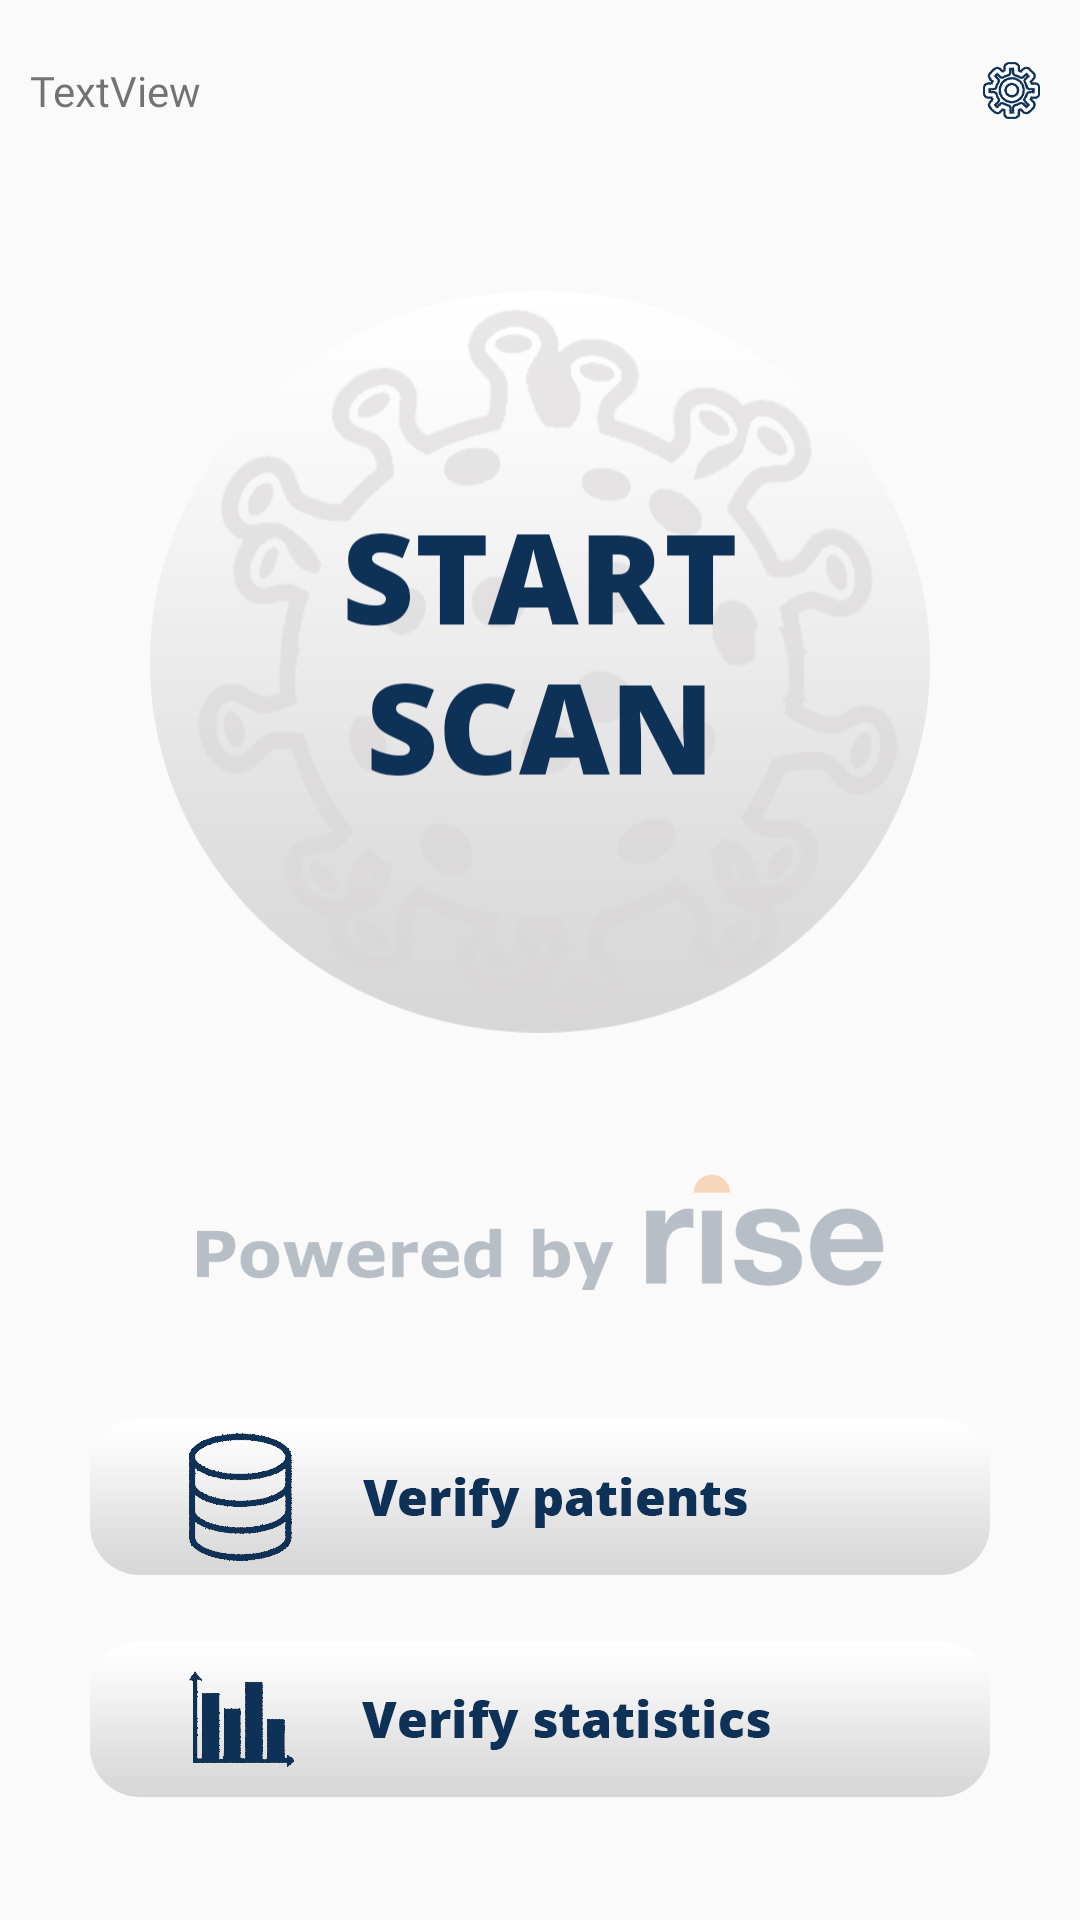

Produce the Android XML layout that renders to this screen, including the resource entries it uses.
<!-- AndroidManifest.xml: application theme AppTheme -->
<!-- res/layout/activity_main_beta.xml -->
<?xml version="1.0" encoding="utf-8"?>
<androidx.constraintlayout.widget.ConstraintLayout xmlns:android="http://schemas.android.com/apk/res/android"
    xmlns:app="http://schemas.android.com/apk/res-auto"
    xmlns:tools="http://schemas.android.com/tools"
    android:layout_width="match_parent"
    android:layout_height="match_parent"
    android:background="@drawable/background"
    tools:context=".MainActivity">

    <LinearLayout
        android:layout_width="match_parent"
        android:layout_height="wrap_content"
        android:layout_marginStart="10dp"
        android:layout_marginTop="10dp"
        android:layout_marginEnd="10dp"
        android:orientation="horizontal"
        app:layout_constraintBottom_toTopOf="@+id/linearLayout1"
        app:layout_constraintEnd_toEndOf="parent"
        app:layout_constraintStart_toStartOf="parent"
        app:layout_constraintTop_toTopOf="parent">

        <TextView
            android:id="@+id/textView_detect_device"
            android:layout_width="wrap_content"
            android:layout_height="wrap_content"
            android:fontFamily="@font/open_sans_regular"
            android:gravity="start"
            android:text="TextView" />

        <Space
            android:layout_width="10dp"
            android:layout_height="0dp"
            android:layout_weight="1" />

        <ImageButton
            android:id="@+id/button3"
            android:layout_width="wrap_content"
            android:layout_height="match_parent"
            android:background="@android:color/transparent"
            android:gravity="end"
            android:scaleType="fitCenter"

            android:src="@drawable/settings_btn"
            android:text="" />

    </LinearLayout>

    <LinearLayout
        android:id="@+id/linearLayout1"
        android:layout_width="0dp"
        android:layout_height="0dp"

        android:layout_marginStart="50dp"
        android:layout_marginTop="50dp"
        android:layout_marginEnd="50dp"
        android:orientation="vertical"
        app:layout_constraintBottom_toTopOf="@+id/linearLayout5"
        app:layout_constraintEnd_toEndOf="parent"
        app:layout_constraintStart_toStartOf="parent"
        app:layout_constraintTop_toTopOf="parent">

        <ImageButton
            android:id="@+id/button2"
            android:layout_width="match_parent"
            android:layout_height="match_parent"
            android:background="@android:color/transparent"
            android:gravity="center"
            android:scaleType="fitCenter"
            android:src="@drawable/start_scan_btn"
            android:text="Button" />
    </LinearLayout>

    <LinearLayout
        android:id="@+id/linearLayout5"
        android:layout_width="wrap_content"
        android:layout_height="wrap_content"
        android:orientation="vertical"
        app:layout_constraintBottom_toTopOf="@+id/linearLayout2"
        app:layout_constraintEnd_toEndOf="parent"
        app:layout_constraintStart_toStartOf="parent">

        <ImageView
            android:id="@+id/imageView"
            android:layout_width="match_parent"
            android:layout_height="match_parent"
            android:alpha="0.3"
            android:scaleType="fitCenter"
            android:src="@drawable/rise_logo" />

    </LinearLayout>

    <LinearLayout
        android:id="@+id/linearLayout2"
        android:layout_width="match_parent"
        android:layout_height="wrap_content"
        android:layout_marginStart="30dp"

        android:layout_marginEnd="30dp"
        android:layout_marginBottom="30dp"
        android:orientation="vertical"
        app:layout_constraintBottom_toBottomOf="parent"
        app:layout_constraintEnd_toEndOf="parent"
        app:layout_constraintHorizontal_bias="1.0"
        app:layout_constraintStart_toStartOf="parent"
        app:layout_constraintTop_toTopOf="parent"
        app:layout_constraintVertical_bias="1.0">

        <ImageButton
            android:id="@+id/databaseBtn"
            android:layout_width="match_parent"
            android:layout_height="74dp"
            android:layout_marginTop="32dp"
            android:background="@android:color/transparent"
            android:gravity="center"
            android:scaleType="fitCenter"
            android:src="@drawable/database_btn_selector_en"
            android:text="" />

        <ImageButton
            android:id="@+id/verifyBtn"
            android:layout_width="match_parent"
            android:layout_height="74dp"
            android:background="@android:color/transparent"
            android:gravity="center"
            android:scaleType="fitCenter"
            android:src="@drawable/statistics_btn_selector_en"
            android:text="" />

    </LinearLayout>


</androidx.constraintlayout.widget.ConstraintLayout>
<!-- resources referenced by this layout -->
<resources>
  <!-- drawable database_btn_selector_en (drawable-xxxhdpi) -->
  <?xml version="1.0" encoding="utf-8"?>
  <selector xmlns:android="http://schemas.android.com/apk/res/android">
      <item android:state_focused="true" android:state_pressed="true" android:drawable="@drawable/database_btn_pressed_en"/>
      <item android:state_focused="false" android:state_pressed="true" android:drawable="@drawable/database_btn_pressed_en"/>
      <item android:state_focused="true" android:drawable="@drawable/database_btn_pressed_en"/>
      <item android:state_focused="false" android:state_pressed="false" android:drawable="@drawable/database_btn_default_en"/>
  </selector>
  <!-- drawable rise_logo: png bitmap (drawable-xxxhdpi, 53928 bytes) -->
  <!-- drawable settings_btn: png bitmap (drawable-xxxhdpi, 16319 bytes) -->
  <!-- drawable start_scan_btn: png bitmap (drawable-xxxhdpi, 84953 bytes) -->
  <!-- drawable statistics_btn_selector_en (drawable-xxxhdpi) -->
  <?xml version="1.0" encoding="utf-8"?>
  <selector xmlns:android="http://schemas.android.com/apk/res/android">
      <item android:state_focused="true" android:state_pressed="true" android:drawable="@drawable/statistics_btn_pressed_en"/>
      <item android:state_focused="false" android:state_pressed="true" android:drawable="@drawable/statistics_btn_pressed_en"/>
      <item android:state_focused="true" android:drawable="@drawable/statistics_btn_pressed_en"/>
      <item android:state_focused="false" android:state_pressed="false" android:drawable="@drawable/statistics_btn_default_en"/>
  </selector>
  <style name="AppTheme" parent="Theme.AppCompat.Light.NoActionBar">
          
          <item name="android:windowActionBar">false</item>
          <item name="android:windowNoTitle">true</item>
          <item name="colorPrimary">@color/colorPrimary</item>
          <item name="colorPrimaryDark">#000000</item>
          <item name="colorAccent">@color/colorAccent</item>
      </style>
  <!-- drawable database_btn_pressed_en: png bitmap (drawable-xxxhdpi, 62505 bytes) -->
  <!-- drawable database_btn_default_en: png bitmap (drawable-xxxhdpi, 17770 bytes) -->
  <!-- drawable statistics_btn_pressed_en: png bitmap (drawable-xxxhdpi, 60917 bytes) -->
  <!-- drawable statistics_btn_default_en: png bitmap (drawable-xxxhdpi, 13900 bytes) -->
  <color name="colorPrimary">#6200EE</color>
  <color name="colorAccent">#03DAC5</color>
</resources>
